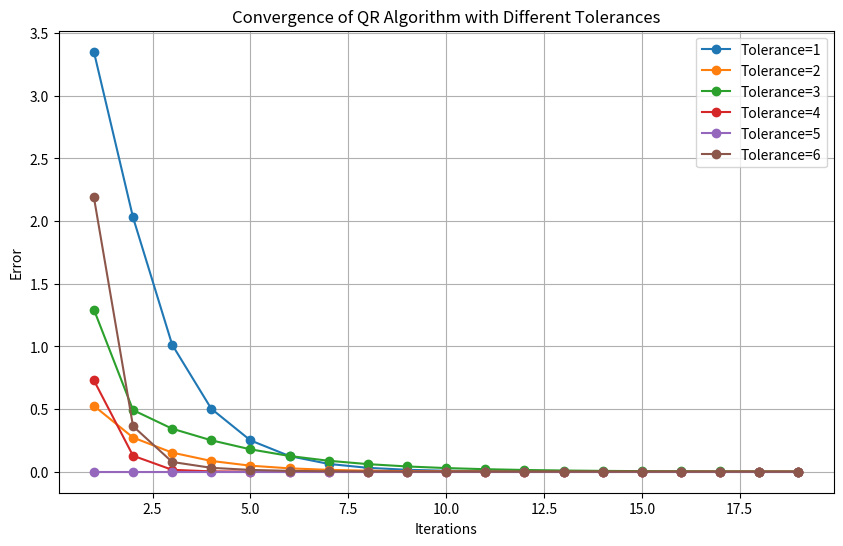

Write Python code to recreate this figure.
import numpy as np  
from scipy.linalg import qr  
import matplotlib.pyplot as plt
  
def qr_algorithm(A, num_iterations=100, tol=1e-10): 
    # 计算对角线特征值的函数
    def calculate_eigenvalues(A):  
        # 特征值为收敛后的Ak的对角线元素，可能是1x1或2x2块  
        eigenvalues = []  
        n = len(A)  
        i = 0  
        while i < n:  
            if i + 1 < n and np.abs(A[i+1, i]) > tol and np.abs(A[i, i+1]) > tol:  # 检查是否为2x2块  
                # 使用公式计算2x2块的特征值  
                a = A[i, i]  
                b = A[i, i+1]  
                c = A[i+1, i]  
                d = A[i+1, i+1]  
                eigenvalues.extend(np.linalg.eigvals([[a, b], [c, d]]))  
                i += 2  
            else:  
                eigenvalues.append(A[i, i])  
                i += 1  
        return eigenvalues 
    
    Ak = np.copy(A)  
    n = A.shape[0]  
    iterations = 0  
    errs1 = []
    errs2 = []
    errs3 = []
    errs4 = []
    errs5 = []
    errs6 = []
    for k in range(num_iterations):  
        eigenvaluesK = calculate_eigenvalues(Ak)
        # 进行QR分解  
        Q, R = qr(Ak)  
          
        # 形成新的Ak+1  
        Ak_next = R.dot(Q)  
        eigenvaluesK_next = calculate_eigenvalues(Ak_next)
        
        errs6.append(np.linalg.norm(np.diag(Ak_next) - np.diag(Ak)))# 检查收敛条件：||diag(Ak+1) - diag(Ak)|| < tol  
        #errs2.append(np.linalg.norm(np.tril(Ak_next, k=-1) - np.tril(Ak, k=-1)))#比较不含对角线的下三角矩阵
        errs1.append(np.abs(Ak_next[1, 0] - Ak[1, 0]))
        errs2.append(np.abs(Ak_next[2, 1]))
        errs3.append(np.abs(Ak_next[3, 2] - Ak[3, 2]))
        dEig = np.abs(np.linalg.norm(eigenvaluesK_next) - np.linalg.norm(eigenvaluesK))
        errs4.append(dEig)
        errs5.append(len(eigenvaluesK_next) - len(eigenvaluesK))
        
        iterations += 1  
        if dEig < tol and len(eigenvaluesK_next) == len(eigenvaluesK): 
            Ak = Ak_next  
            break  
        Ak = Ak_next 
          
    eigenvalues = calculate_eigenvalues(Ak) 
              
    return np.array(eigenvalues), iterations, [errs1, errs2, errs3, errs4, errs5, errs6]
  
# 给定的矩阵A  
A = np.array([[5, 2, 2, 1],   
              [2, -3, 1, 1],   
              [2, 1, 3, 1],   
              [1, 1, 1, 2]], dtype=float)  
  
# 使用QR方法计算特征值并记录迭代次数  
eigenvalues, iterations, errors_data = qr_algorithm(A)  
print("特征值：", eigenvalues)  
print("迭代次数：", iterations)

# 求解矩阵 A 的全部特征值
eigenvalues_1 = np.linalg.eigvals(A)
print("使用库函数计算的特征值:")
print(eigenvalues_1)

# Plot the errors for each set of parameters
plt.figure(figsize=(10, 6))
for i, errors in enumerate(errors_data):
    plt.plot(range(1, len(errors) + 1), errors, marker='o', label=f'Tolerance={i + 1}')
plt.xlabel('Iterations')
plt.ylabel('Error')
plt.title('Convergence of QR Algorithm with Different Tolerances')
plt.legend()
plt.grid(True)
plt.show()
